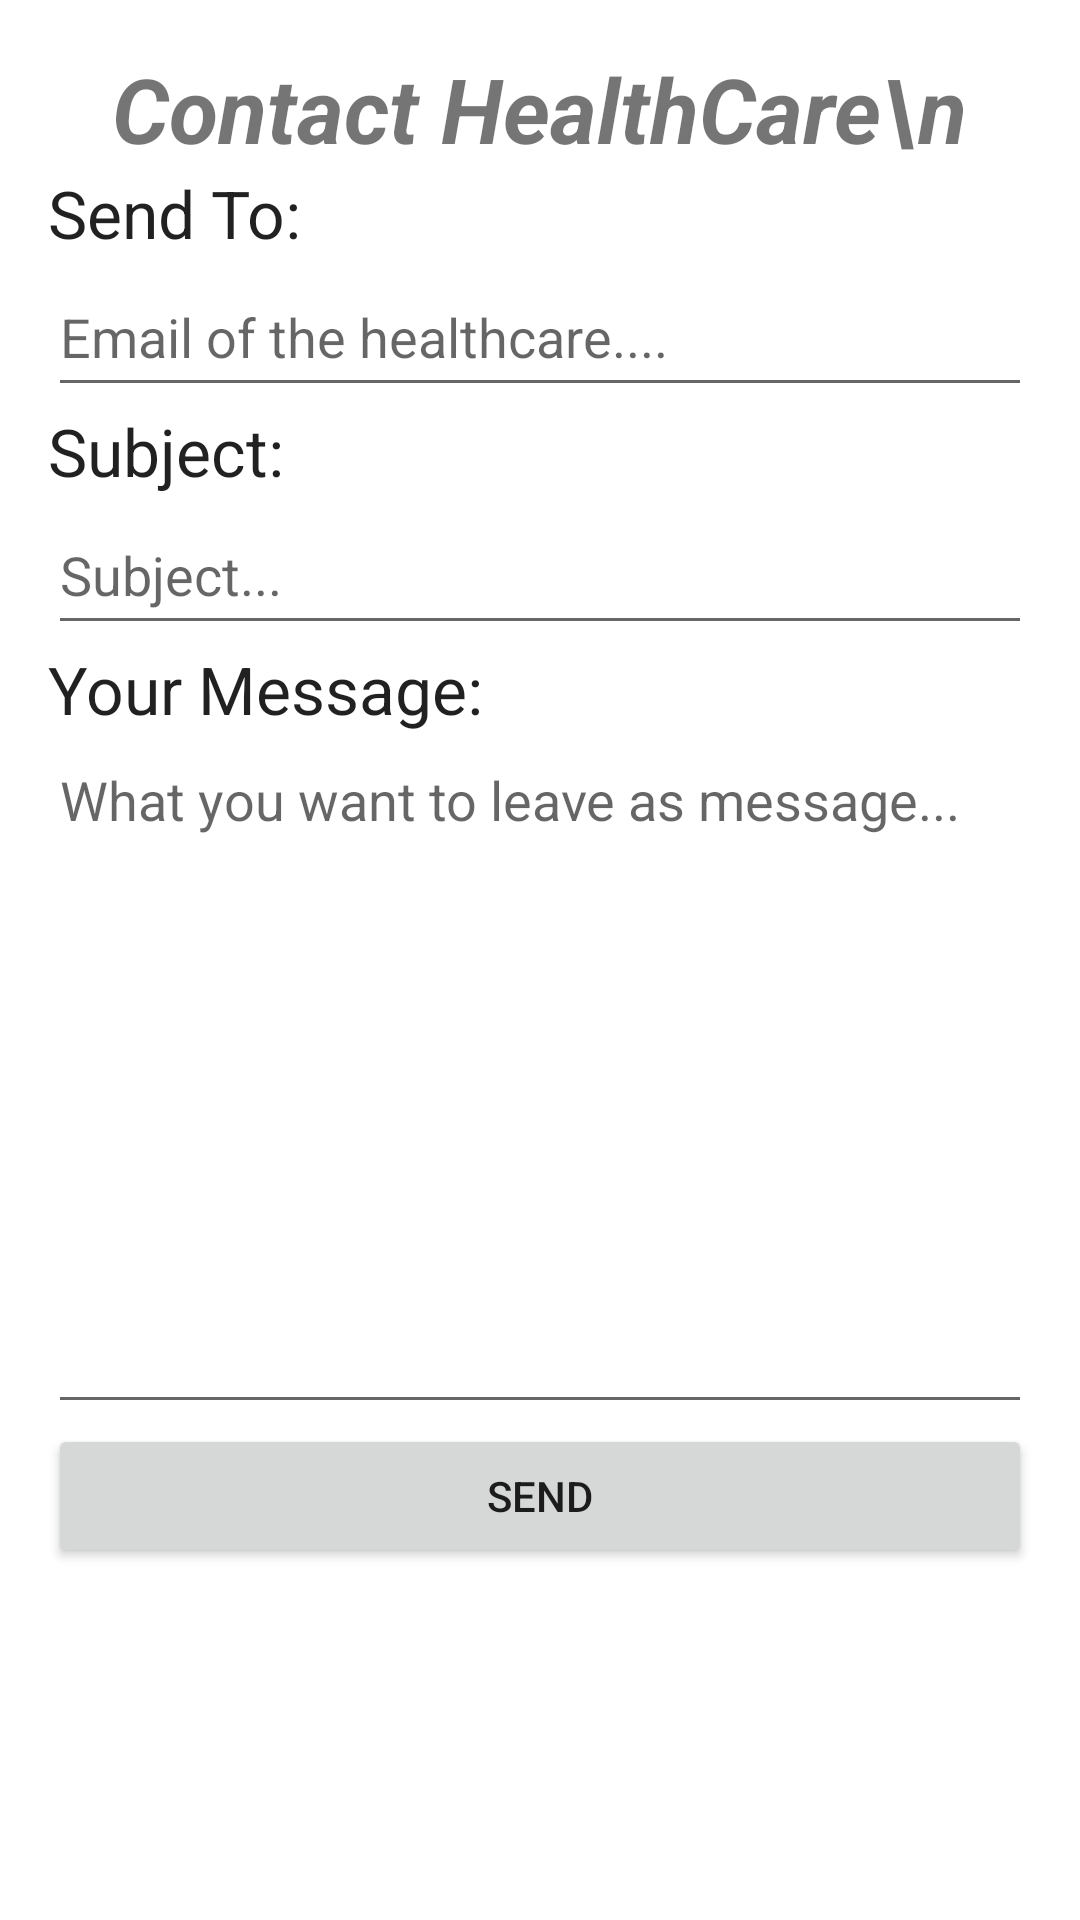

This screen was rendered from an Android layout file. Write that file and the resources it references.
<!-- AndroidManifest.xml: application theme Theme.NoSmoking -->
<!-- res/layout/get_help.xml -->
<?xml version="1.0" encoding="utf-8"?>
<LinearLayout xmlns:android="http://schemas.android.com/apk/res/android"
    xmlns:tools="http://schemas.android.com/tools"
    android:layout_width="match_parent"
    android:layout_height="match_parent"
    android:orientation="vertical"
    android:padding="16dp"
    tools:context=".GetHelp">

    <TextView
        android:id="@+id/textView"
        android:layout_width="wrap_content"
        android:layout_height="wrap_content"
        android:layout_gravity="center"
        android:text="Contact HealthCare\n"
        android:textSize="30sp"

        android:textStyle="bold|italic" />

    <TextView
        android:layout_width="match_parent"
        android:layout_height="wrap_content"
        android:text="Send To:"
        android:textAppearance="@style/TextAppearance.AppCompat.Large" />

    <EditText
        android:id="@+id/edit_text_to"
        android:layout_width="match_parent"
        android:layout_height="50dp"
        android:inputType="textEmailAddress"
        android:hint="Email of the healthcare...."/>

    <TextView
        android:layout_width="match_parent"
        android:layout_height="wrap_content"
        android:text="Subject:"
        android:textAppearance="@style/TextAppearance.AppCompat.Large" />

    <EditText
        android:id="@+id/edit_text_subject"
        android:layout_width="match_parent"
        android:layout_height="50dp"
        android:inputType="textEmailSubject"
        android:hint="Subject..."/>

    <TextView
        android:layout_width="match_parent"
        android:layout_height="wrap_content"
        android:text="Your Message:"
        android:textAppearance="@style/TextAppearance.AppCompat.Large" />

    <EditText
        android:id="@+id/edit_text_message"
        android:layout_width="match_parent"
        android:layout_height="wrap_content"
        android:gravity="start|top"
        android:lines="10"
        android:hint="What you want to leave as message..."/>

    <Button
        android:id="@+id/button_send"
        android:layout_width="match_parent"
        android:layout_height="wrap_content"
        android:text="send" />

</LinearLayout>
<!-- resources referenced by this layout -->
<resources>
  <style name="Theme.NoSmoking" parent="Theme.MaterialComponents.DayNight.DarkActionBar">
          
          <item name="colorPrimary">@color/purple_500</item>
          <item name="colorPrimaryVariant">@color/purple_700</item>
          <item name="colorOnPrimary">@color/white</item>
          
          <item name="colorSecondary">@color/teal_200</item>
          <item name="colorSecondaryVariant">@color/teal_700</item>
          <item name="colorOnSecondary">@color/black</item>
          
          <item name="android:statusBarColor" tools:targetApi="l">?attr/colorPrimaryVariant</item>
          
      </style>
  <color name="purple_500">#FF6200EE</color>
  <color name="purple_700">#FF3700B3</color>
  <color name="white">#FFFFFFFF</color>
  <color name="teal_200">#FF03DAC5</color>
  <color name="teal_700">#FF018786</color>
  <color name="black">#FF000000</color>
</resources>
